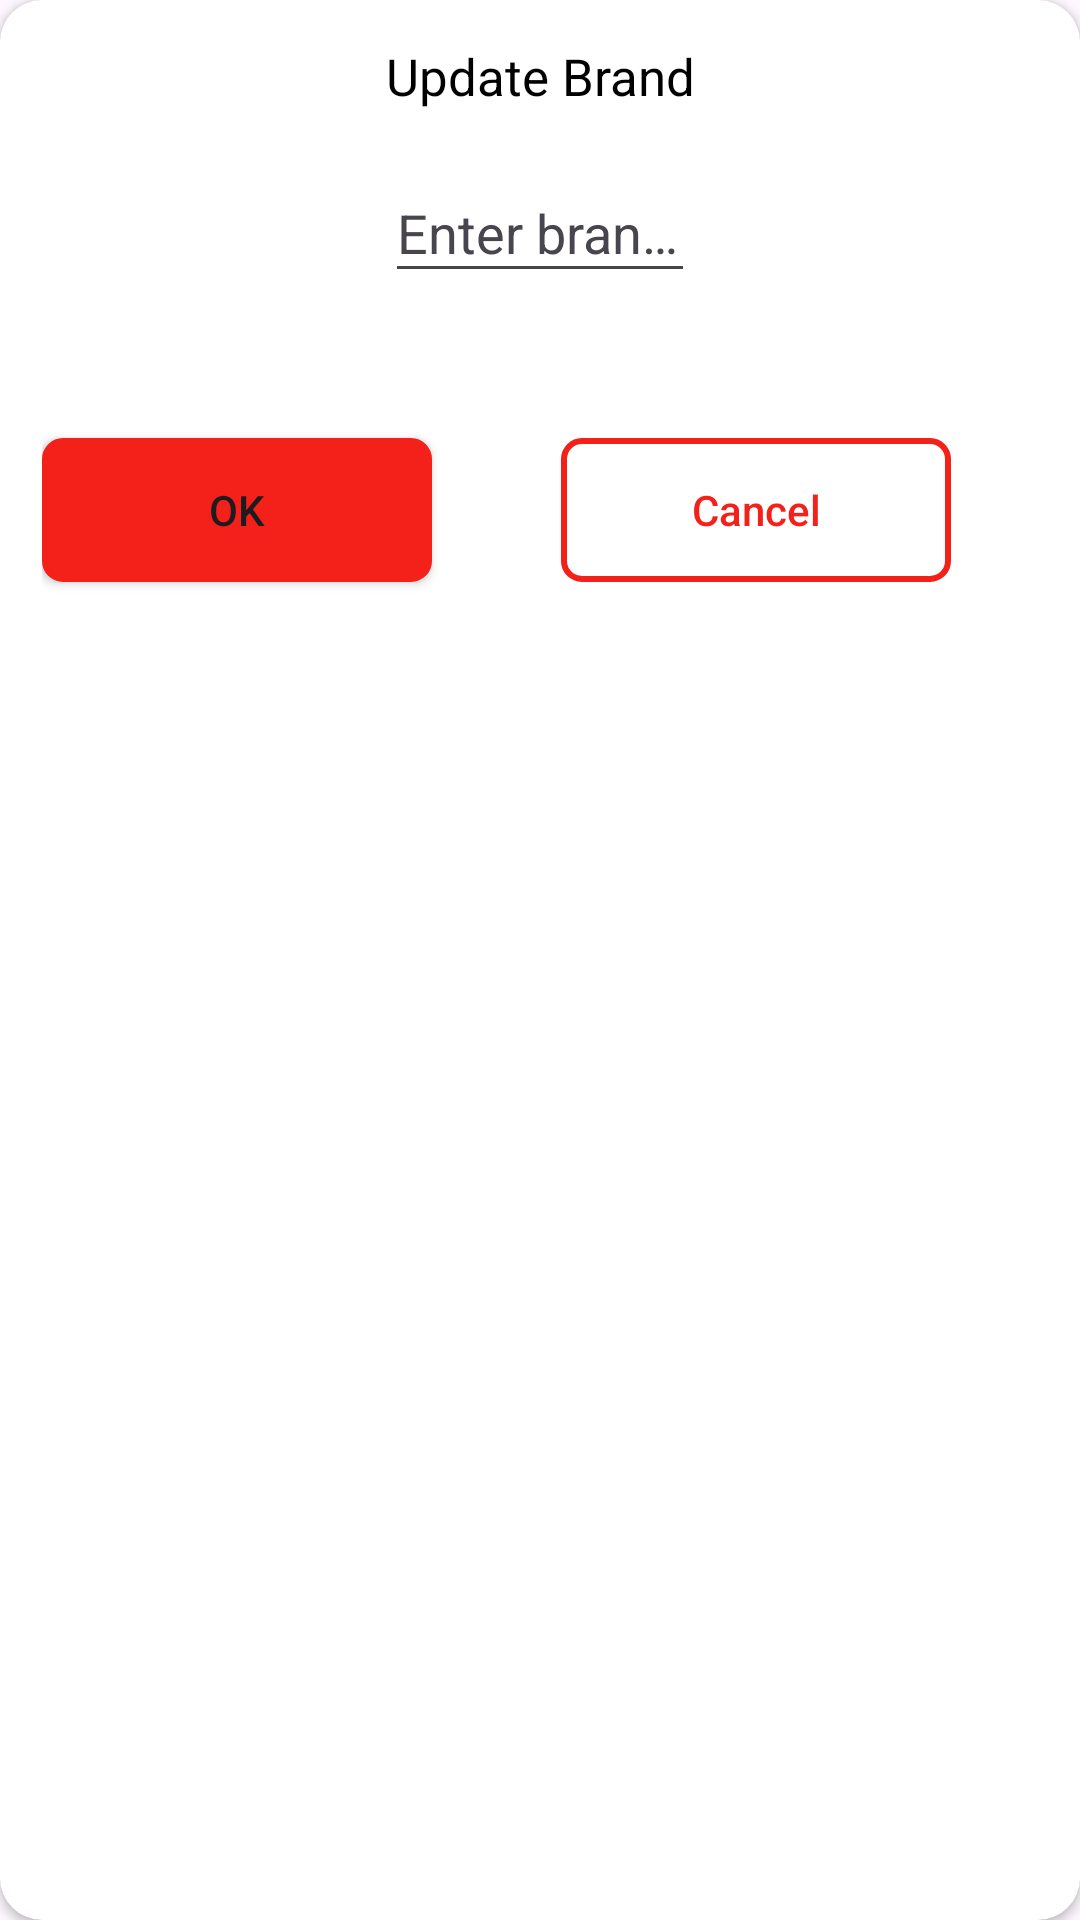

Layout XML and referenced resources for this Android screen:
<!-- AndroidManifest.xml: application theme Theme.LTTS -->
<!-- res/layout/dialog_update.xml -->
<?xml version="1.0" encoding="utf-8"?>
<androidx.cardview.widget.CardView
xmlns:android="http://schemas.android.com/apk/res/android"
android:layout_width="wrap_content"
android:layout_height="wrap_content"
app:cardCornerRadius="@dimen/_16sdp"
xmlns:app="http://schemas.android.com/apk/res-auto">

<androidx.constraintlayout.widget.ConstraintLayout
    android:layout_width="match_parent"
    android:layout_height="match_parent"
    android:padding="@dimen/_16sdp">

    <TextView
        android:id="@+id/update_brand_tv"
        android:layout_width="wrap_content"
        android:layout_height="wrap_content"
        android:textSize="@dimen/_20ssp"
        android:maxLines="1"
        android:text="@string/update_brand"
        android:textColor="@color/black"
        android:gravity="center"
        app:layout_constraintLeft_toLeftOf="parent"
        app:layout_constraintRight_toRightOf="parent"
        app:layout_constraintTop_toTopOf="parent"/>

    <com.google.android.material.textfield.TextInputLayout
        android:id="@+id/etl_brand_name"
        style="@style/Widget.Design.TextInputLayout"
        android:layout_width="0dp"
        android:layout_height="wrap_content"
        android:hint="@string/enter_brand_name"
        android:selectAllOnFocus="true"
        app:errorEnabled="true"
        app:helperTextEnabled="true"
        app:layout_constraintLeft_toLeftOf="@+id/update_brand_tv"
        app:layout_constraintRight_toRightOf="@+id/update_brand_tv"
        app:layout_constraintTop_toBottomOf="@+id/update_brand_tv"
        android:layout_marginTop="@dimen/_10sdp">
        

        <com.google.android.material.textfield.TextInputEditText
            android:id="@+id/et_brand_name"
            android:layout_width="match_parent"
            android:layout_height="wrap_content" />
    </com.google.android.material.textfield.TextInputLayout>

    <Button
        android:id="@+id/updateBtn"
        android:layout_width="130dp"
        android:layout_height="wrap_content"
        android:text="@string/update"
        android:textAllCaps="false"
        android:background="@drawable/bg_dialog_ok"
        android:layout_marginTop="@dimen/_32sdp"
        app:layout_constraintTop_toBottomOf="@+id/etl_brand_name"
        app:layout_constraintLeft_toLeftOf="parent"/>

    <Button
        android:id="@+id/cencelBtn"
        android:layout_width="130dp"
        android:layout_height="wrap_content"
        android:text="@string/cancel"
        android:textAllCaps="false"
        android:layout_marginTop="@dimen/_32sdp"
        android:background="@drawable/bg_dialog_btn"
        android:textColor="@color/red"
        app:layout_constraintTop_toBottomOf="@+id/etl_brand_name"
        app:layout_constraintEnd_toEndOf="parent"
        app:layout_constraintStart_toEndOf="@+id/updateBtn"
        android:layout_marginStart="@dimen/_16sdp"/>


</androidx.constraintlayout.widget.ConstraintLayout>





</androidx.cardview.widget.CardView>
<!-- resources referenced by this layout -->
<resources>
  <color name="black">#FF000000</color>
  <color name="red">#F4201A</color>
  <dimen name="_10sdp">10.00dp</dimen>
  <dimen name="_16sdp">16.00dp</dimen>
  <dimen name="_20ssp">20.00sp</dimen>
  <dimen name="_32sdp">32.00dp</dimen>
  <!-- drawable bg_dialog_btn (drawable) -->
  <?xml version="1.0" encoding="utf-8"?>
  <shape xmlns:android="http://schemas.android.com/apk/res/android"
      android:shape="rectangle">
      <corners android:radius="@dimen/_6dp"/>
      <solid android:color="@color/transparent"/>
      <stroke android:color="@color/red"
          android:width="@dimen/_2dp"/>
  
  
  </shape>
  <!-- drawable bg_dialog_ok (drawable) -->
  <?xml version="1.0" encoding="utf-8"?>
  <shape xmlns:android="http://schemas.android.com/apk/res/android"
      android:shape="rectangle">
      <corners android:radius="@dimen/_6dp"/>
      <solid android:color="@color/red"/>
      <stroke android:color="@color/red"
          android:width="@dimen/_2dp"/>
  
  
  </shape>
  <string name="cancel">Cancel</string>
  <string name="enter_brand_name">Enter brand name</string>
  <string name="update">OK</string>
  <string name="update_brand">Update Brand</string>
  <style name="Theme.LTTS" parent="Base.Theme.LTTS" />
  <dimen name="_6dp">6dp</dimen>
  <color name="transparent">#00000000</color>
  <dimen name="_2dp">2dp</dimen>
  <style name="Base.Theme.LTTS" parent="Theme.Material3.DayNight.NoActionBar">
          
          
      </style>
</resources>
